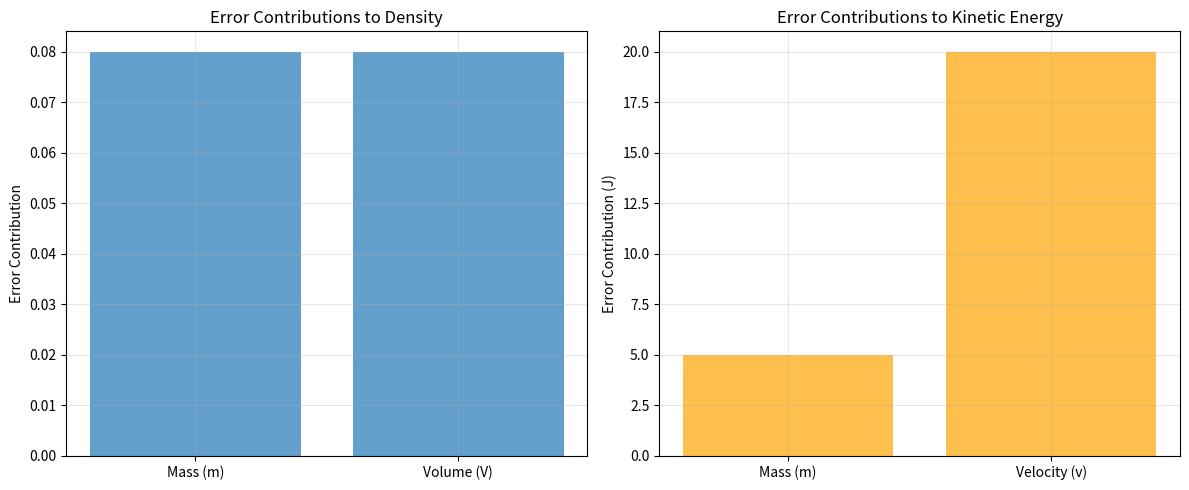

Source code (Python):
import numpy as np
from math import log10, floor
import matplotlib.pyplot as plt

def round_to_sig_figs(x, sig_figs):
    """Round a number to specified significant figures"""
    if x == 0:
        return 0
    return round(x, -int(floor(log10(abs(x)))) + (sig_figs - 1))

def get_errors(Q, dQ, epsQ, fcn):
    """
    Calculate error propagation using finite differences
    
    Parameters:
    -----------
    Q : array-like
        Variables [x, y, z, ...]
    dQ : array-like  
        Uncertainties in each variable [δx, δy, δz, ...]
    epsQ : array-like
        Step sizes for finite difference approximation
    fcn : function
        Function to analyze f(Q)
    
    Returns:
    --------
    errors : list
        [worst_case_error, rss_error]
    """
    
    # Input validation
    Q = np.array(Q)
    dQ = np.array(dQ)
    epsQ = np.array(epsQ)
    
    if np.any(dQ <= 0):
        raise ValueError('Uncertainties must be positive')
    if len(Q) != len(dQ):
        raise ValueError('Q and dQ must have same length')
    if len(Q) != len(epsQ):
        raise ValueError('Q and epsQ must have same length')
    
    # Calculate partial derivatives using central differences
    n = len(Q)
    partial_derivatives = np.zeros(n)
    
    for i in range(n):
        h = epsQ[i]
        # Perturb ith variable
        Q_hi = Q.copy()
        Q_hi[i] += h
        Q_lo = Q.copy() 
        Q_lo[i] -= h
        # Central difference formula
        partial_derivatives[i] = (fcn(Q_hi) - fcn(Q_lo)) / (2*h)
    
    # Calculate individual error contributions
    error_contributions = partial_derivatives * dQ
    
    # Combine errors
    worst_case_error = np.sum(np.abs(error_contributions))
    rss_error = np.linalg.norm(error_contributions)
    
    return [worst_case_error, rss_error], partial_derivatives, error_contributions

# Define variables
m = 2.5     # mass in g
dm = 0.02   # uncertainty in g
V = 0.25    # volume in L
dV = 0.002  # uncertainty in L

# Create arrays
Q = np.array([m, V])
dQ = np.array([dm, dV])
epsQ = 1e-6 * np.abs(Q) + 1e-12  # Step sizes for numerical derivatives

# Define the density function
density = lambda Q: Q[0] / Q[1]  # ρ = m/V

# Calculate errors
errors, derivatives, contributions = get_errors(Q, dQ, epsQ, density)

# Round to 2 significant figures
errors_rounded = [round_to_sig_figs(err, 2) for err in errors]

# Display results
print("=== DENSITY CALCULATION ===")
print(f"Variables: m = {m} ± {dm} g, V = {V} ± {dV} L")
print(f"Function: ρ = m/V")
print(f"")
print(f"Density = {density(Q):.3f} g/L")
print(f"")
print(f"Partial derivatives:")
print(f"∂ρ/∂m = {derivatives[0]:.3f}")
print(f"∂ρ/∂V = {derivatives[1]:.3f}")
print(f"")
print(f"Error contributions:")
print(f"Mass contribution: ±{abs(contributions[0]):.4f}")
print(f"Volume contribution: ±{abs(contributions[1]):.4f}")
print(f"")
print(f"Combined errors:")
print(f"Worst-case error: ±{errors_rounded[0]} g/L")
print(f"RSS error: ±{errors_rounded[1]} g/L")
print(f"")
print(f"Final result (worst-case): {density(Q):.3f} ± {errors_rounded[0]} g/L")

# Define variables
m_ke = 1.0    # mass in kg
dm_ke = 0.1   # uncertainty
v = 10.0      # velocity in m/s
dv = 2.0      # uncertainty

Q_ke = np.array([m_ke, v])
dQ_ke = np.array([dm_ke, dv])
epsQ_ke = 1e-6 * np.abs(Q_ke) + 1e-12

# Define kinetic energy function
kinetic_energy = lambda Q: 0.5 * Q[0] * Q[1]**2

# Calculate errors
errors_ke, derivatives_ke, contributions_ke = get_errors(Q_ke, dQ_ke, epsQ_ke, kinetic_energy)
errors_ke_rounded = [round_to_sig_figs(err, 2) for err in errors_ke]

print("=== KINETIC ENERGY CALCULATION ===")
print(f"Variables: m = {m_ke} ± {dm_ke} kg, v = {v} ± {dv} m/s")
print(f"Function: KE = ½mv²")
print(f"")
print(f"Kinetic Energy = {kinetic_energy(Q_ke):.1f} J")
print(f"")
print(f"Partial derivatives:")
print(f"∂KE/∂m = {derivatives_ke[0]:.1f}")
print(f"∂KE/∂v = {derivatives_ke[1]:.1f}")
print(f"")
print(f"Error contributions:")
print(f"Mass contribution: ±{abs(contributions_ke[0]):.1f} J")
print(f"Velocity contribution: ±{abs(contributions_ke[1]):.1f} J")
print(f"")
print(f"Final result (RSS): {kinetic_energy(Q_ke):.1f} ± {errors_ke_rounded[1]} J")

# Create a bar chart showing error contributions
fig, (ax1, ax2) = plt.subplots(1, 2, figsize=(12, 5))

# Density example
variables_density = ['Mass (m)', 'Volume (V)']
ax1.bar(variables_density, np.abs(contributions), alpha=0.7)
ax1.set_ylabel('Error Contribution')
ax1.set_title('Error Contributions to Density')
ax1.grid(True, alpha=0.3)

# Kinetic energy example  
variables_ke = ['Mass (m)', 'Velocity (v)']
ax2.bar(variables_ke, np.abs(contributions_ke), alpha=0.7, color='orange')
ax2.set_ylabel('Error Contribution (J)')
ax2.set_title('Error Contributions to Kinetic Energy')
ax2.grid(True, alpha=0.3)

plt.tight_layout()
plt.show()

# Template for exercises:
def solve_exercise(variables, uncertainties, function, function_name):
    """Template function for student exercises"""
    Q = np.array(variables)
    dQ = np.array(uncertainties)  
    epsQ = 1e-6 * np.abs(Q) + 1e-12
    
    errors, derivatives, contributions = get_errors(Q, dQ, epsQ, function)
    errors_rounded = [round_to_sig_figs(err, 2) for err in errors]
    
    print(f"=== {function_name.upper()} ===")
    print(f"Result = {function(Q):.3f}")
    print(f"RSS Error = ±{errors_rounded[1]:.3f}")
    print(f"Final answer: {function(Q):.3f} ± {errors_rounded[1]:.3f}")
    
    return errors, derivatives, contributions

# Example usage:
# gas_law = lambda Q: (Q[0] * 8.314 * Q[1]) / Q[2]  # P = nRT/V
# solve_exercise([2.0, 300, 0.025], [0.1, 5, 0.001], gas_law, "Gas Law Pressure")

print("Ready for exercises! Use the template above to solve the problems.")